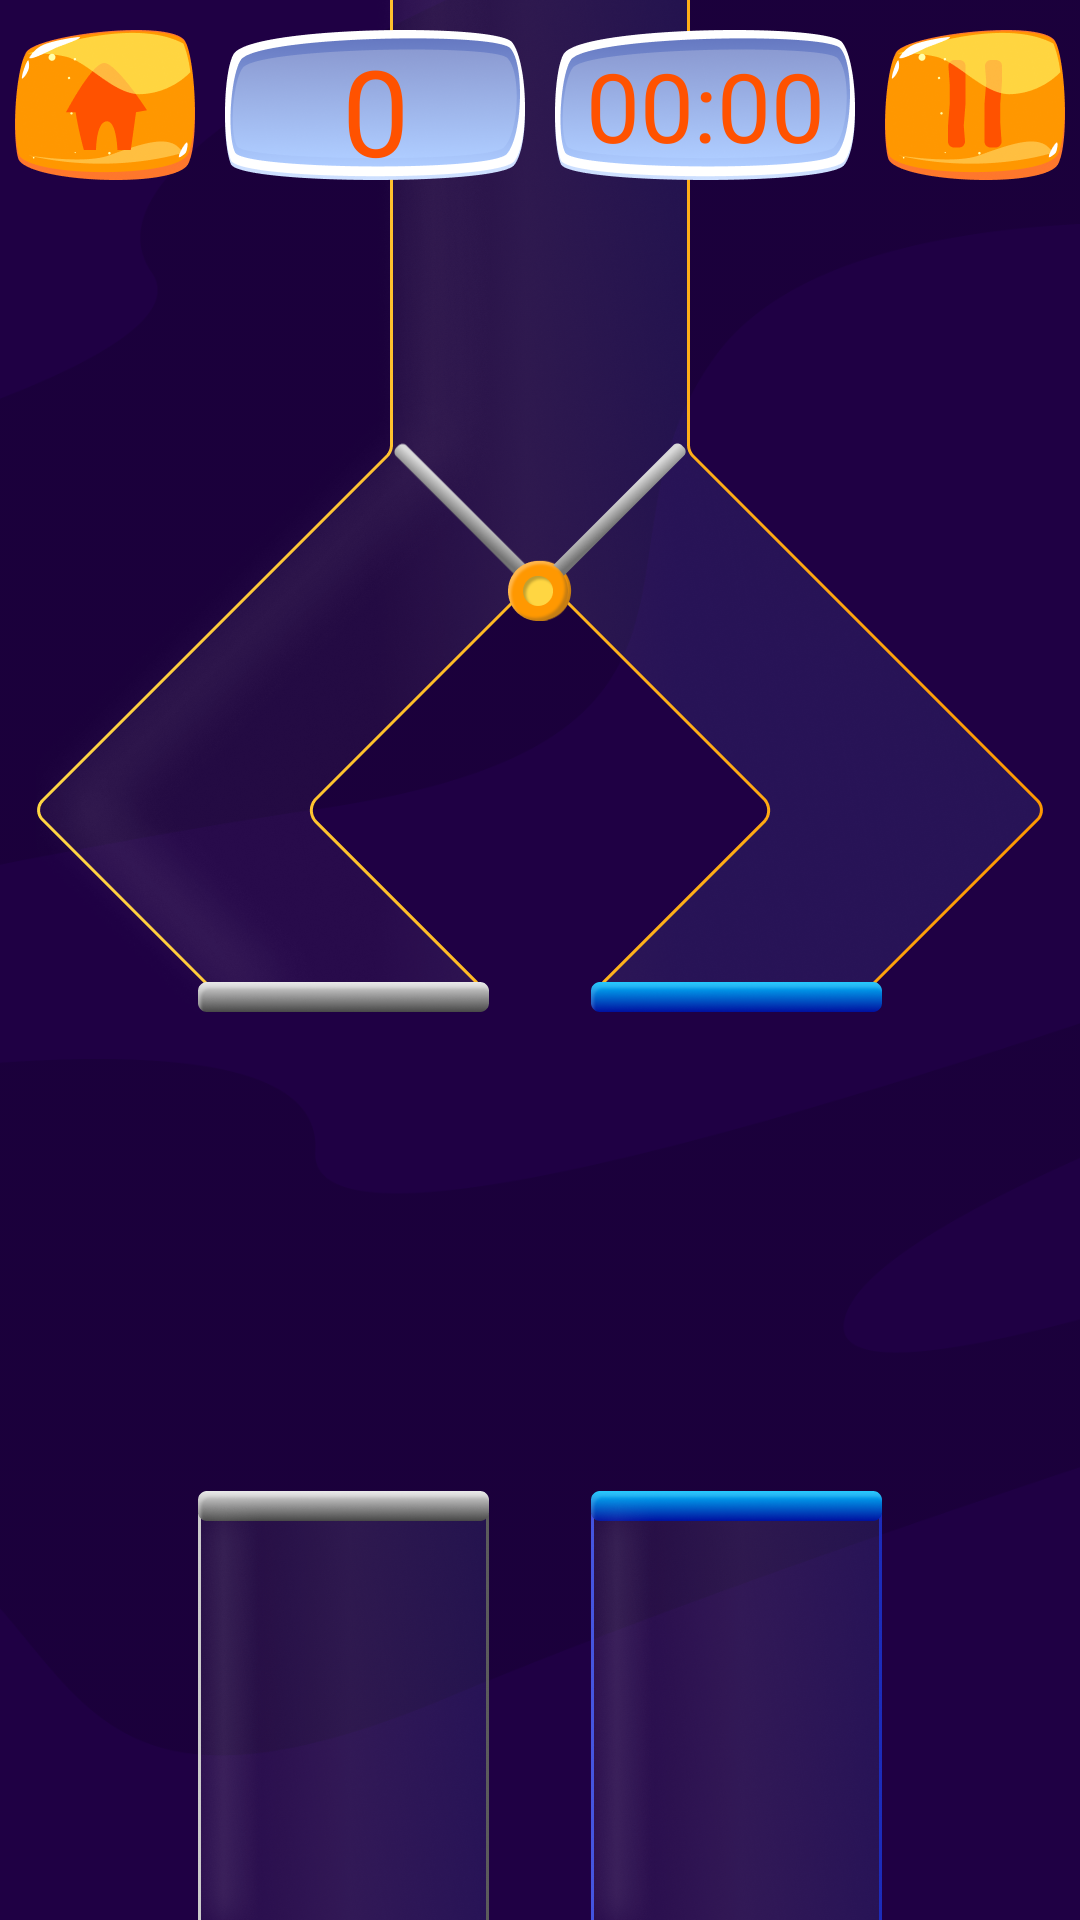

Reconstruct the res/layout file that produces this screen, plus the resources it refers to.
<!-- AndroidManifest.xml: application theme Theme.BallSorter -->
<!-- res/layout/activity_game.xml -->
<?xml version="1.0" encoding="utf-8"?>

<androidx.constraintlayout.widget.ConstraintLayout xmlns:android="http://schemas.android.com/apk/res/android"
    xmlns:app="http://schemas.android.com/apk/res-auto"
    xmlns:tools="http://schemas.android.com/tools"
    android:layout_width="match_parent"
    android:layout_height="match_parent"
    tools:context=".game">

    <ImageView
        android:layout_width="match_parent"
        android:layout_height="match_parent"
        android:scaleType="centerCrop"
        android:src="@drawable/game_back"
        app:layout_constraintBottom_toBottomOf="parent"
        app:layout_constraintEnd_toEndOf="parent"
        app:layout_constraintStart_toStartOf="parent"
        app:layout_constraintTop_toTopOf="parent" />

    <ImageView
        android:layout_width="match_parent"
        android:layout_height="match_parent"
        android:scaleType="centerCrop"
        android:src="@drawable/game_back_pattern"
        app:layout_constraintBottom_toBottomOf="parent"
        app:layout_constraintEnd_toEndOf="parent"
        app:layout_constraintStart_toStartOf="parent"
        app:layout_constraintTop_toTopOf="parent" />

    <ImageView
        android:id="@+id/ball"
        android:layout_width="42dp"
        android:layout_height="42dp"
        android:src="@drawable/blue_ball"
        app:layout_constraintBottom_toTopOf="@+id/imageView4"
        app:layout_constraintEnd_toEndOf="parent"
        app:layout_constraintStart_toStartOf="parent"/>

    <LinearLayout
        android:id="@+id/tubes"
        android:layout_width="228dp"
        android:layout_height="143dp"
        app:layout_constraintBottom_toBottomOf="parent"
        app:layout_constraintEnd_toEndOf="parent"
        app:layout_constraintStart_toStartOf="parent" >
        <ImageView
            android:id="@+id/downtube"
            android:layout_width="97dp"
            android:layout_height="143dp"
            android:src="@drawable/grey_tube"/>
        <Space
            android:layout_width="0dp"
            android:layout_height="0dp"
            android:layout_weight="1"/>
        <ImageView
            android:layout_width="97dp"
            android:layout_height="143dp"
            android:src="@drawable/blue_tube"/>
    </LinearLayout>

    <ImageView
        android:id="@+id/imageView4"
        android:layout_width="336dp"
        android:layout_height="631dp"
        android:layout_marginBottom="160dp"
        android:src="@drawable/tube"
        app:layout_constraintBottom_toTopOf="@+id/tubes"
        app:layout_constraintEnd_toEndOf="parent"
        app:layout_constraintStart_toStartOf="parent" />

    <LinearLayout
        android:id="@+id/linearLayout"
        android:layout_width="350dp"
        android:layout_height="50dp"
        android:layout_marginTop="10dp"
        app:layout_constraintEnd_toEndOf="parent"
        app:layout_constraintStart_toStartOf="parent"
        app:layout_constraintTop_toTopOf="parent">

        <ImageButton
            android:layout_width="60dp"
            android:layout_height="50dp"
            android:background="@drawable/home_sel"
            android:onClick="home" />

        <Space
            android:layout_width="0dp"
            android:layout_height="0dp"
            android:layout_weight="1" />

        <androidx.constraintlayout.widget.ConstraintLayout
            android:layout_width="100dp"
            android:layout_height="50dp">

            <ImageView
                android:layout_width="100dp"
                android:layout_height="50dp"
                android:src="@drawable/frame_for_time_and_counter"
                app:layout_constraintBottom_toBottomOf="parent"
                app:layout_constraintEnd_toEndOf="parent"
                app:layout_constraintStart_toStartOf="parent"
                app:layout_constraintTop_toTopOf="parent" />

            <TextView
                android:id="@+id/conuter"
                android:layout_width="wrap_content"
                android:layout_height="wrap_content"
                android:fontFamily="@font/suez_one_regular"
                android:text="0"
                android:textColor="@color/orange"
                android:textSize="40sp"
                app:layout_constraintBottom_toBottomOf="parent"
                app:layout_constraintEnd_toEndOf="parent"
                app:layout_constraintStart_toStartOf="parent"
                app:layout_constraintTop_toTopOf="parent" />

        </androidx.constraintlayout.widget.ConstraintLayout>

        <Space
            android:layout_width="0dp"
            android:layout_height="0dp"
            android:layout_weight="1" />

        <androidx.constraintlayout.widget.ConstraintLayout
            android:layout_width="100dp"
            android:layout_height="50dp">

            <ImageView
                android:layout_width="100dp"
                android:layout_height="50dp"
                android:src="@drawable/frame_for_time_and_counter"
                app:layout_constraintBottom_toBottomOf="parent"
                app:layout_constraintEnd_toEndOf="parent"
                app:layout_constraintStart_toStartOf="parent"
                app:layout_constraintTop_toTopOf="parent" />

            <Chronometer
                android:id="@+id/timer"
                android:layout_width="wrap_content"
                android:layout_height="wrap_content"
                android:fontFamily="@font/suez_one_regular"
                android:textColor="@color/orange"
                android:textSize="32sp"
                app:layout_constraintBottom_toBottomOf="parent"
                app:layout_constraintEnd_toEndOf="parent"
                app:layout_constraintStart_toStartOf="parent"
                app:layout_constraintTop_toTopOf="parent" />

        </androidx.constraintlayout.widget.ConstraintLayout>

        <Space
            android:layout_width="0dp"
            android:layout_height="0dp"
            android:layout_weight="1" />

        <ImageButton
            android:layout_width="60dp"
            android:layout_height="50dp"
            android:background="@drawable/pause_sel"
            android:onClick="pause" />
    </LinearLayout>

    <ImageView
        android:id="@+id/switchLeft"
        android:layout_width="60dp"
        android:layout_height="60dp"
        android:layout_marginBottom="130dp"
        android:src="@drawable/switch_left"
        app:layout_constraintBottom_toBottomOf="@+id/imageView4"
        app:layout_constraintEnd_toEndOf="@+id/imageView4"
        app:layout_constraintHorizontal_bias="0.43"
        app:layout_constraintStart_toStartOf="@+id/imageView4" />
    <ImageView
        android:id="@+id/switchRight"
        android:layout_width="60dp"
        android:layout_height="60dp"
        android:layout_marginBottom="130dp"
        android:src="@drawable/switch_right"

        app:layout_constraintBottom_toBottomOf="@+id/imageView4"
        app:layout_constraintEnd_toEndOf="@+id/imageView4"
        app:layout_constraintHorizontal_bias="0.57"
        app:layout_constraintStart_toStartOf="@+id/imageView4" />



</androidx.constraintlayout.widget.ConstraintLayout>
<!-- resources referenced by this layout -->
<resources>
  <color name="orange">#FF5200</color>
  <!-- drawable blue_ball: png bitmap (drawable, 15123 bytes) -->
  <!-- drawable blue_tube: png bitmap (drawable, 143356 bytes) -->
  <!-- drawable frame_for_time_and_counter: png bitmap (drawable, 26329 bytes) -->
  <!-- drawable game_back: png bitmap (drawable, 16943 bytes) -->
  <!-- drawable game_back_pattern: png bitmap (drawable, 37150 bytes) -->
  <!-- drawable grey_tube: png bitmap (drawable, 139802 bytes) -->
  <!-- drawable home_sel (drawable) -->
  <?xml version="1.0" encoding="utf-8"?>
  <selector xmlns:android="http://schemas.android.com/apk/res/android">
   <item android:state_pressed="true" android:drawable="@drawable/home_pressed"/>
      <item android:state_pressed="false" android:drawable="@drawable/home"/>
  
  </selector>
  <!-- drawable pause_sel (drawable) -->
  <?xml version="1.0" encoding="utf-8"?>
  <selector xmlns:android="http://schemas.android.com/apk/res/android">
   <item android:state_pressed="true" android:drawable="@drawable/pause_pressed"/>
      <item android:state_pressed="false" android:drawable="@drawable/pause"/>
  
  </selector>
  <!-- drawable switch_left: png bitmap (drawable, 7165 bytes) -->
  <!-- drawable switch_right: png bitmap (drawable, 7391 bytes) -->
  <!-- drawable tube: png bitmap (drawable, 833910 bytes) -->
  <style name="Theme.BallSorter" parent="Base.Theme.BallSorter" />
  <!-- drawable home_pressed: png bitmap (drawable, 15986 bytes) -->
  <!-- drawable home: png bitmap (drawable, 15763 bytes) -->
  <!-- drawable pause_pressed: png bitmap (drawable, 16217 bytes) -->
  <!-- drawable pause: png bitmap (drawable, 16108 bytes) -->
  <style name="Base.Theme.BallSorter" parent="Theme.Material3.DayNight.NoActionBar">
          
          
      </style>
</resources>
